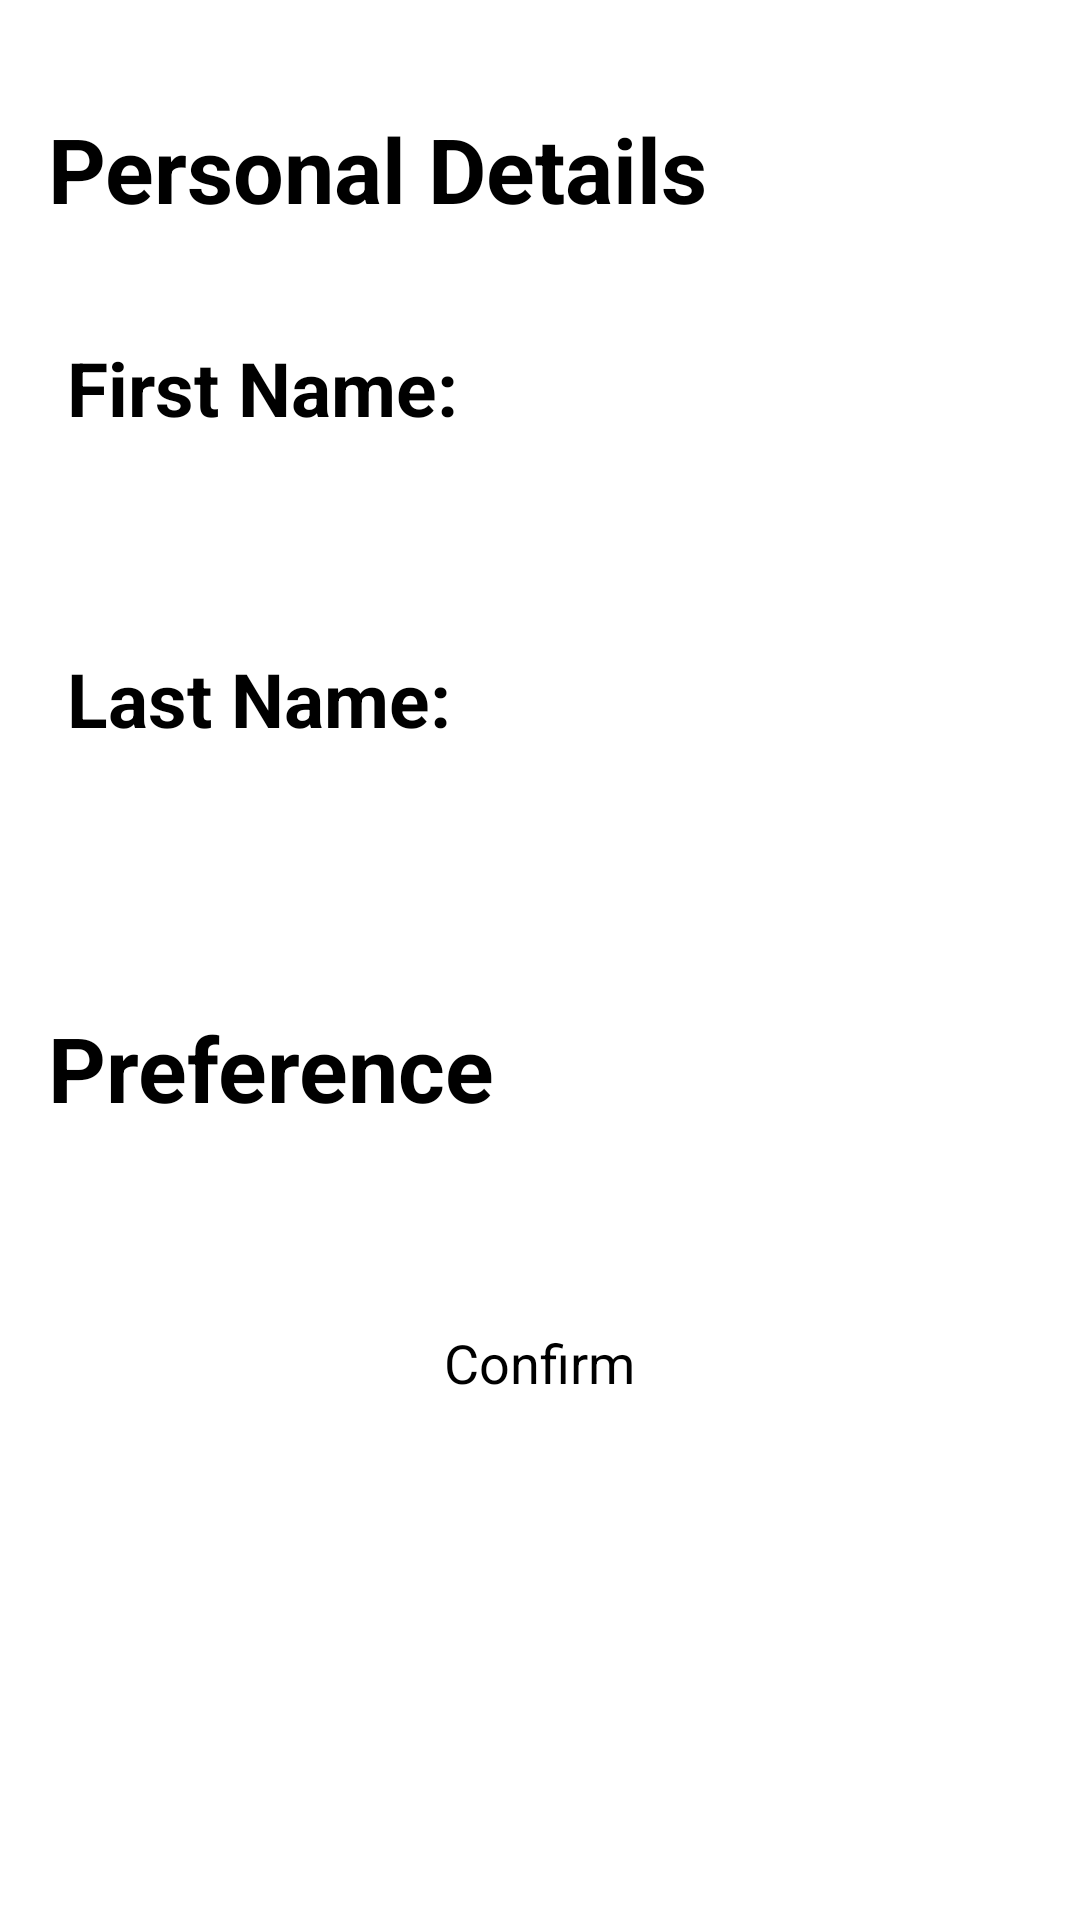

This screen was rendered from an Android layout file. Write that file and the resources it references.
<!-- AndroidManifest.xml: application theme Theme.COMP2000Referral -->
<!-- res/layout/activity_settings.xml -->
<?xml version="1.0" encoding="utf-8"?>
<LinearLayout xmlns:android="http://schemas.android.com/apk/res/android"
    xmlns:app="http://schemas.android.com/apk/res-auto"
    xmlns:tools="http://schemas.android.com/tools"
    android:id="@+id/settings"
    android:layout_width="match_parent"
    android:layout_height="match_parent"
    android:orientation="vertical"
    tools:context=".SettingsActivity">

    
    <androidx.appcompat.widget.Toolbar
        android:id="@+id/settingBar"
        android:layout_width="match_parent"
        android:layout_height="?attr/actionBarSize"
        android:elevation="4dp"
        android:theme="@style/ThemeOverlay.AppCompat.Dark.ActionBar"
        app:navigationIcon="d"/>


            
            <TextView
                android:id="@+id/settingHeader"
                android:layout_width="match_parent"
                android:layout_height="wrap_content"
                android:layout_marginTop="20dp"
                android:text="Personal Details"
                android:textSize="30sp"
                android:textStyle="bold"
                android:padding="16dp"/>

            
            <TextView
                android:id="@+id/firstNameText"
                android:layout_width="match_parent"
                android:layout_height="wrap_content"
                android:layout_marginTop="20dp"
                android:text=" First Name:"
                android:textSize="25sp"
                android:textStyle="bold"
                android:paddingStart="16dp"/>

            <EditText
                android:id="@+id/firstName"
                android:layout_width="match_parent"
                android:layout_height="50dp"
                android:inputType="textPersonName"
                android:padding="8dp"
                android:textColor="@color/black"
                android:textColorHighlight="@color/cardview_dark_background" />

            
            <TextView
                android:id="@+id/lastNameText"
                android:layout_width="match_parent"
                android:layout_height="wrap_content"
                android:layout_marginTop="20dp"
                android:text=" Last Name:"
                android:textSize="25sp"
                android:textStyle="bold"
                android:paddingStart="16dp"/>

            <EditText
                android:id="@+id/lastName"
                android:layout_width="match_parent"
                android:layout_height="50dp"
                android:inputType="textPersonName"
                android:padding="8dp"
                android:textColor="@color/black"
                android:textColorHighlight="@color/cardview_dark_background" />

            
            <TextView
                android:id="@+id/settingHeader2"
                android:layout_width="match_parent"
                android:layout_height="wrap_content"
                android:layout_marginTop="20dp"
                android:text="Preference"
                android:textSize="30sp"
                android:textStyle="bold"
                android:padding="16dp"/>

            
            <androidx.appcompat.widget.SwitchCompat
                android:id="@+id/pushNotif"
                android:layout_width="wrap_content"
                android:layout_height="wrap_content"
                android:layout_marginTop="20dp"
                android:text="Push Notifications       "
                android:textSize="25dp"
                android:padding="16dp"/>
            


            
            <Button
                android:id="@+id/confirmButton"
                android:layout_width="wrap_content"
                android:layout_height="60dp"
                android:layout_marginTop="30dp"
                android:layout_gravity="center_horizontal"
                android:text="Confirm"
                android:textSize="18sp"
                app:cornerRadius="20dp" />

</LinearLayout>
<!-- resources referenced by this layout -->
<resources>

  <!-- not gathered from this repository: default colours our renderer supplied (Android Studio template values) -->
  <color name="black">#FF000000</color>
</resources>
